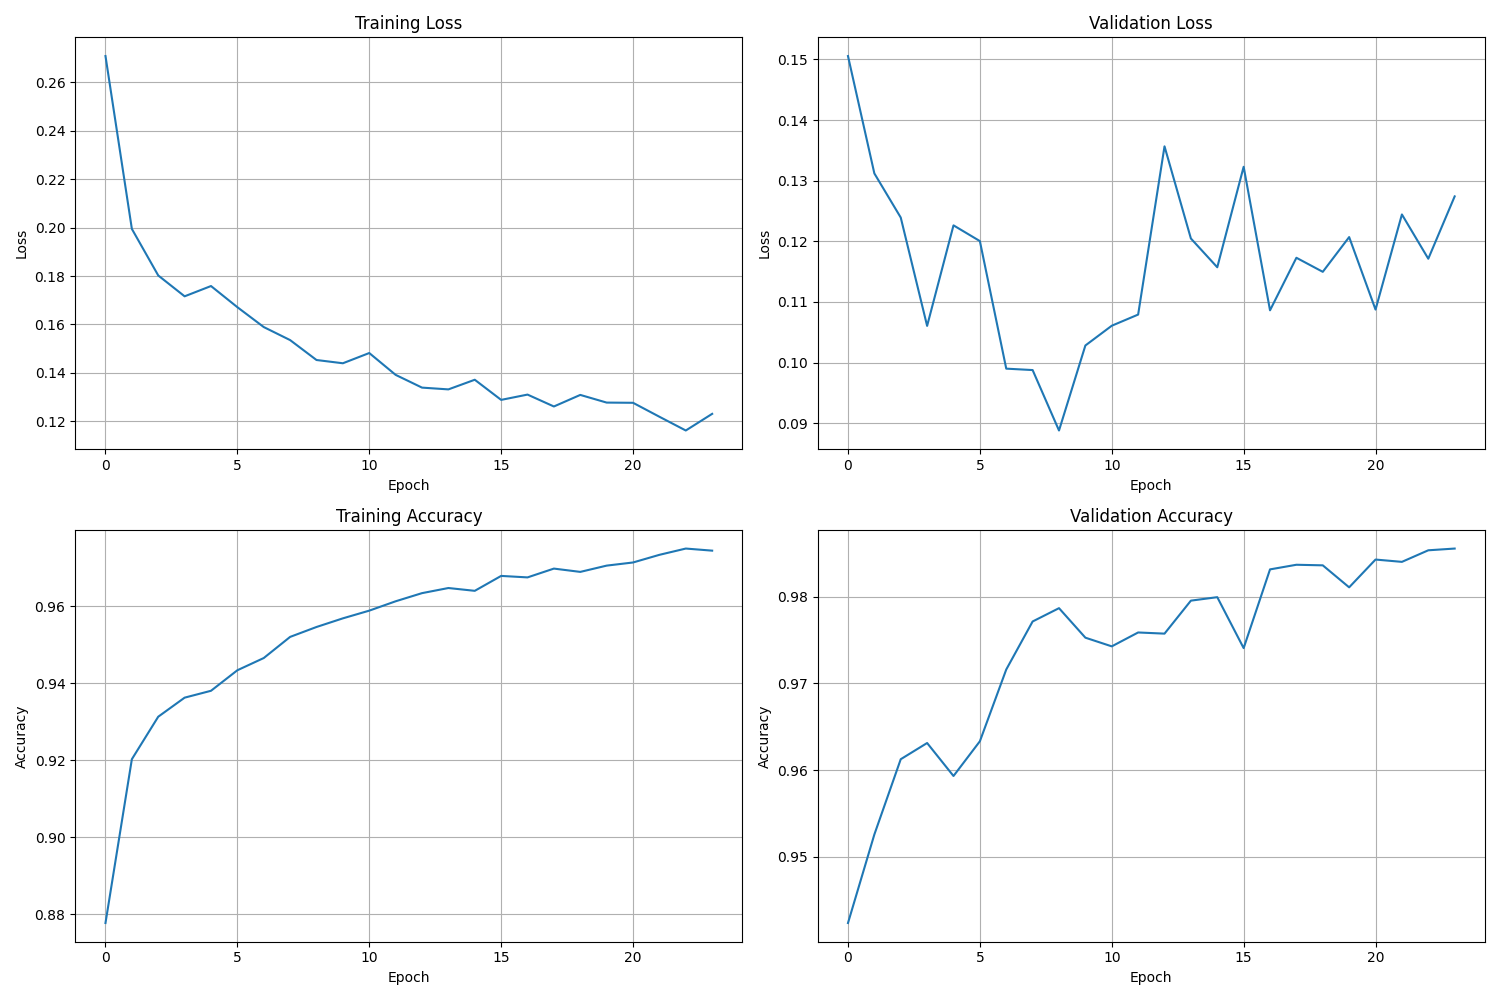

Values plotted in this chart, from the file beside it:
Epoch, Train Loss, Val Loss, Train Accuracy, Val Accuracy, Time per sample
1, 0.2709, 0.1505, 0.8777, 0.9424, 0.001136
2, 0.1995, 0.1312, 0.9203, 0.9526, 0.001135
3, 0.1803, 0.1239, 0.9313, 0.9613, 0.001151
4, 0.1716, 0.106, 0.9362, 0.9631, 0.001159
5, 0.1759, 0.1226, 0.938, 0.9593, 0.0008408
6, 0.1672, 0.12, 0.9434, 0.9633, 0.001012
7, 0.1589, 0.099, 0.9465, 0.9716, 0.001113
8, 0.1536, 0.09876, 0.952, 0.9771, 0.001104
9, 0.1453, 0.0888, 0.9546, 0.9787, 0.001121
10, 0.144, 0.1028, 0.9568, 0.9753, 0.001117
11, 0.1482, 0.1061, 0.9588, 0.9743, 0.001101
12, 0.1392, 0.1079, 0.9613, 0.9759, 0.001106
13, 0.1339, 0.1357, 0.9634, 0.9757, 0.001129
14, 0.1332, 0.1205, 0.9647, 0.9795, 0.001196
15, 0.1372, 0.1157, 0.964, 0.9799, 0.00117
16, 0.1288, 0.1323, 0.9678, 0.9741, 0.001116
17, 0.131, 0.1086, 0.9675, 0.9831, 0.001169
18, 0.1261, 0.1173, 0.9697, 0.9837, 0.001148
19, 0.1309, 0.115, 0.9689, 0.9836, 0.001178
20, 0.1277, 0.1207, 0.9705, 0.9811, 0.001175
21, 0.1276, 0.1087, 0.9713, 0.9843, 0.001194
22, 0.1219, 0.1244, 0.9733, 0.984, 0.001179
23, 0.1162, 0.1171, 0.9749, 0.9853, 0.00112
